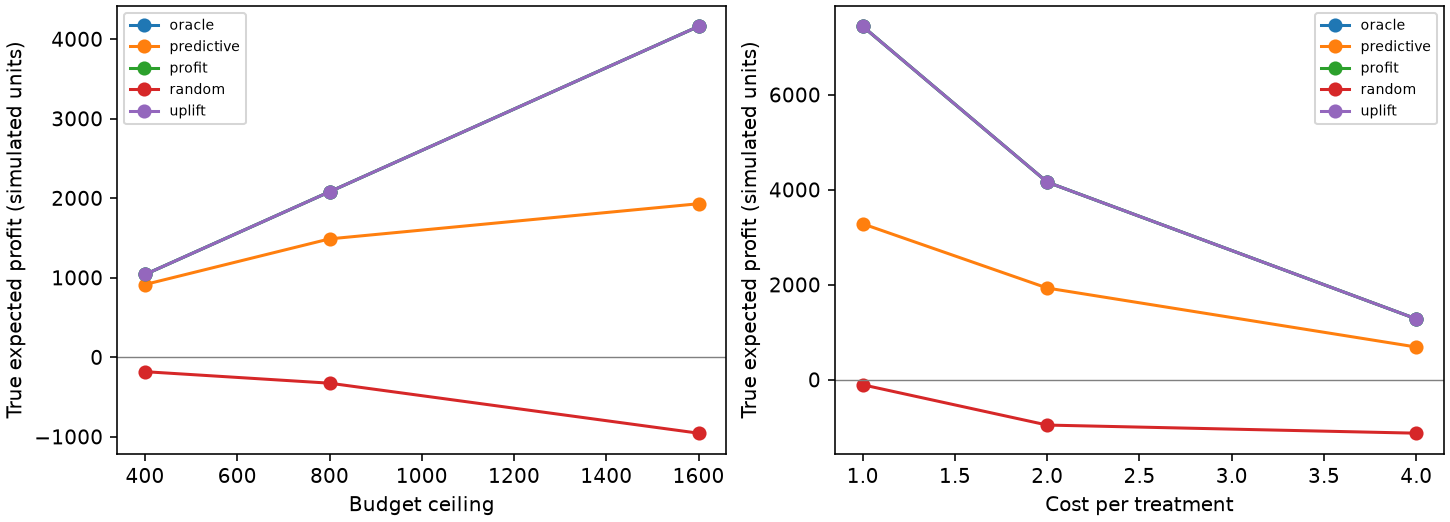

The table this chart was drawn from, first rows:
dataset, economy, budget, population, identification, interpretation, logging_propensity_source, outcome_nuisance, eligible_n, capacity, policy, allocation_hash, true_conversions, true_profit, profit_error, method, n, selected, spend, reference_spend, value_rate, reference_rate, incremental_rate, incremental_conversions
E, uniform, 400, full comparison cohort including ineligi…, supported_under_assumptions, simulated_policy_comparison, known randomized design, T-logistic from Session 05, 3601, 1200, none, e5e68cb4bd818aa1f148d73f51fe7893e06186c3…, 0.0, 0.0, 0.0, dr, 4001, 0, 0.0, 0.0, 0.345, 0.345, 0.0, 0.0
E, uniform, 400, full comparison cohort including ineligi…, supported_under_assumptions, simulated_policy_comparison, known randomized design, T-logistic from Session 05, 3601, 1200, random, 5c7d9f980200a83ac4636083db3f35a44b67509f…, 4.84, -182.2, -900.1, dr, 4001, 200, 400.0, 0.0, 0.3413, 0.345, -0.00379, -15.16
E, uniform, 400, full comparison cohort including ineligi…, supported_under_assumptions, simulated_policy_comparison, known randomized design, T-logistic from Session 05, 3601, 1200, predictive, 5d8c19ff77f136ede873008412961e35adfe4c83…, 29.2, 914, 701.9, dr, 4001, 200, 400.0, 0.0, 0.3562, 0.345, 0.0112, 44.8
E, uniform, 400, full comparison cohort including ineligi…, supported_under_assumptions, simulated_policy_comparison, known randomized design, T-logistic from Session 05, 3601, 1200, uplift, acdda5c53a13036697b037d88038557eb0af548b…, 32.0, 1040, -502.1, dr, 4001, 200, 400.0, 0.0, 0.3503, 0.345, 0.005209, 20.84
E, uniform, 400, full comparison cohort including ineligi…, supported_under_assumptions, simulated_policy_comparison, known randomized design, T-logistic from Session 05, 3601, 1200, profit, acdda5c53a13036697b037d88038557eb0af548b…, 32.0, 1040, -502.1, dr, 4001, 200, 400.0, 0.0, 0.3503, 0.345, 0.005209, 20.84
E, uniform, 400, full comparison cohort including ineligi…, supported_under_assumptions, simulated_policy_comparison, known randomized design, T-logistic from Session 05, 3601, 1200, oracle, bb073504f5218861ec83aefde746c0d91e1e7dfa…, 32, 1040, 473.4, dr, 4001, 200, 400.0, 0.0, 0.3557, 0.345, 0.01063, 42.52
E, uniform, 800, full comparison cohort including ineligi…, supported_under_assumptions, simulated_policy_comparison, known randomized design, T-logistic from Session 05, 3601, 1200, none, e5e68cb4bd818aa1f148d73f51fe7893e06186c3…, 0.0, 0.0, 0.0, dr, 4001, 0, 0.0, 0.0, 0.345, 0.345, 0.0, 0.0
E, uniform, 800, full comparison cohort including ineligi…, supported_under_assumptions, simulated_policy_comparison, known randomized design, T-logistic from Session 05, 3601, 1200, random, 9d502a59c897e64350145cd52a3572024204993e…, 10.52, -326.6, 387.4, dr, 4001, 400, 800.0, 0.0, 0.3498, 0.345, 0.004781, 19.13
E, uniform, 800, full comparison cohort including ineligi…, supported_under_assumptions, simulated_policy_comparison, known randomized design, T-logistic from Session 05, 3601, 1200, predictive, 54c74faf92f8efc7edca19fe8e5fe6c80aa79a72…, 50.84, 1488, 1062, dr, 4001, 400, 800.0, 0.0, 0.3636, 0.345, 0.0186, 74.43
E, uniform, 800, full comparison cohort including ineligi…, supported_under_assumptions, simulated_policy_comparison, known randomized design, T-logistic from Session 05, 3601, 1200, uplift, faaae836688c572113af5771831f2ef803cab96d…, 64.0, 2080, -445.8, dr, 4001, 400, 800.0, 0.0, 0.3586, 0.345, 0.01352, 54.09
E, uniform, 800, full comparison cohort including ineligi…, supported_under_assumptions, simulated_policy_comparison, known randomized design, T-logistic from Session 05, 3601, 1200, profit, faaae836688c572113af5771831f2ef803cab96d…, 64.0, 2080, -445.8, dr, 4001, 400, 800.0, 0.0, 0.3586, 0.345, 0.01352, 54.09
E, uniform, 800, full comparison cohort including ineligi…, supported_under_assumptions, simulated_policy_comparison, known randomized design, T-logistic from Session 05, 3601, 1200, oracle, 00d00b8bf25e1047eee430c4254e300d9c5eb044…, 64, 2080, 522.5, dr, 4001, 400, 800.0, 0.0, 0.3639, 0.345, 0.0189, 75.61
E, uniform, 1600, full comparison cohort including ineligi…, supported_under_assumptions, simulated_policy_comparison, known randomized design, T-logistic from Session 05, 3601, 1200, none, e5e68cb4bd818aa1f148d73f51fe7893e06186c3…, 0.0, 0.0, 0.0, dr, 4001, 0, 0.0, 0.0, 0.345, 0.345, 0.0, 0.0
E, uniform, 1600, full comparison cohort including ineligi…, supported_under_assumptions, simulated_policy_comparison, known randomized design, T-logistic from Session 05, 3601, 1200, random, 478f48640019bcc38d07477dab091d9998cb2f59…, 14.32, -955.6, 2044, dr, 4001, 800, 1600, 0.0, 0.36, 0.345, 0.01493, 59.74
E, uniform, 1600, full comparison cohort including ineligi…, supported_under_assumptions, simulated_policy_comparison, known randomized design, T-logistic from Session 05, 3601, 1200, predictive, 54aaa888421850bcf34593c11a65bdc60926c8b4…, 78.44, 1930, 946.3, dr, 4001, 800, 1600, 0.0, 0.3699, 0.345, 0.02486, 99.47
E, uniform, 1600, full comparison cohort including ineligi…, supported_under_assumptions, simulated_policy_comparison, known randomized design, T-logistic from Session 05, 3601, 1200, uplift, 2cb9a8a6dde97e6781ff66af74202243f8ca49f1…, 128.0, 4160, 286.8, dr, 4001, 800, 1600, 0.0, 0.3786, 0.345, 0.03358, 134.4
E, uniform, 1600, full comparison cohort including ineligi…, supported_under_assumptions, simulated_policy_comparison, known randomized design, T-logistic from Session 05, 3601, 1200, profit, 2cb9a8a6dde97e6781ff66af74202243f8ca49f1…, 128.0, 4160, 286.8, dr, 4001, 800, 1600, 0.0, 0.3786, 0.345, 0.03358, 134.4
E, uniform, 1600, full comparison cohort including ineligi…, supported_under_assumptions, simulated_policy_comparison, known randomized design, T-logistic from Session 05, 3601, 1200, oracle, 063b1d89c055c152c8633dcccb230d0a1ec38f05…, 128, 4160, 429, dr, 4001, 800, 1600, 0.0, 0.3794, 0.345, 0.03437, 137.5
E, variable_value, 400, full comparison cohort including ineligi…, supported_under_assumptions, simulated_policy_comparison, known randomized design, T-logistic from Session 05, 3615, 1200, none, e5e68cb4bd818aa1f148d73f51fe7893e06186c3…, 0.0, 0.0, 0.0, dr, 4001, 0, 0.0, 0.0, 0.345, 0.345, 0.0, 0.0
E, variable_value, 400, full comparison cohort including ineligi…, supported_under_assumptions, simulated_policy_comparison, known randomized design, T-logistic from Session 05, 3615, 1200, random, 9192566fc956dc053d986874d078b0f47b784117…, 5.96, -109.9, 410.9, dr, 4001, 200, 400.0, 0.0, 0.3494, 0.345, 0.004369, 17.48
E, variable_value, 400, full comparison cohort including ineligi…, supported_under_assumptions, simulated_policy_comparison, known randomized design, T-logistic from Session 05, 3615, 1200, predictive, bb02abb302a9e097db67d51caa85450f73632786…, 28.92, 921.2, 394.6, dr, 4001, 200, 400.0, 0.0, 0.3552, 0.345, 0.01018, 40.75
E, variable_value, 400, full comparison cohort including ineligi…, supported_under_assumptions, simulated_policy_comparison, known randomized design, T-logistic from Session 05, 3615, 1200, uplift, 9a97da501a26189c094e69138426b2366e0c9a13…, 32.0, 1019, -702.4, dr, 4001, 200, 400.0, 0.0, 0.3486, 0.345, 0.00359, 14.36
E, variable_value, 400, full comparison cohort including ineligi…, supported_under_assumptions, simulated_policy_comparison, known randomized design, T-logistic from Session 05, 3615, 1200, profit, f62da15b04f628554dc6d5c7354c33fbbe29f795…, 32.0, 1576, 890.3, dr, 4001, 200, 400.0, 0.0, 0.3561, 0.345, 0.01106, 44.24
E, variable_value, 400, full comparison cohort including ineligi…, supported_under_assumptions, simulated_policy_comparison, known randomized design, T-logistic from Session 05, 3615, 1200, oracle, 1cd154e307b38edac6b7b65b432f89e9e35aa66f…, 32.0, 1765, -1140, dr, 4001, 200, 400.0, 0.0, 0.3488, 0.345, 0.003788, 15.16
E, variable_value, 800, full comparison cohort including ineligi…, supported_under_assumptions, simulated_policy_comparison, known randomized design, T-logistic from Session 05, 3615, 1200, none, e5e68cb4bd818aa1f148d73f51fe7893e06186c3…, 0.0, 0.0, 0.0, dr, 4001, 0, 0.0, 0.0, 0.345, 0.345, 0.0, 0.0
E, variable_value, 800, full comparison cohort including ineligi…, supported_under_assumptions, simulated_policy_comparison, known randomized design, T-logistic from Session 05, 3615, 1200, random, 0af19da124b6bd4bd5f315eb92c20a2e6bae15e5…, 10.8, -301.1, 317.1, dr, 4001, 400, 800.0, 0.0, 0.3486, 0.345, 0.003587, 14.35
E, variable_value, 800, full comparison cohort including ineligi…, supported_under_assumptions, simulated_policy_comparison, known randomized design, T-logistic from Session 05, 3615, 1200, predictive, d604df801fd51ac4d6a6c24985b7f0aa345df97f…, 50.84, 1530, 1309, dr, 4001, 400, 800.0, 0.0, 0.364, 0.345, 0.01895, 75.81
E, variable_value, 800, full comparison cohort including ineligi…, supported_under_assumptions, simulated_policy_comparison, known randomized design, T-logistic from Session 05, 3615, 1200, uplift, ec36859a9fc8f08c7b9b24af204298e37854546a…, 64.0, 2019, -265.7, dr, 4001, 400, 800.0, 0.0, 0.3577, 0.345, 0.0127, 50.8
E, variable_value, 800, full comparison cohort including ineligi…, supported_under_assumptions, simulated_policy_comparison, known randomized design, T-logistic from Session 05, 3615, 1200, profit, b39ee174accccd9713636935af6bea613e6202e3…, 64.0, 3045, 119.8, dr, 4001, 400, 800.0, 0.0, 0.361, 0.345, 0.01599, 63.98
E, variable_value, 800, full comparison cohort including ineligi…, supported_under_assumptions, simulated_policy_comparison, known randomized design, T-logistic from Session 05, 3615, 1200, oracle, dfea16f0e265567eb92a0cf6439cc4f0eb6dcb3d…, 64.0, 3353, -1189, dr, 4001, 400, 800.0, 0.0, 0.3566, 0.345, 0.01155, 46.2
E, variable_value, 1600, full comparison cohort including ineligi…, supported_under_assumptions, simulated_policy_comparison, known randomized design, T-logistic from Session 05, 3615, 1200, none, e5e68cb4bd818aa1f148d73f51fe7893e06186c3…, 0.0, 0.0, 0.0, dr, 4001, 0, 0.0, 0.0, 0.345, 0.345, 0.0, 0.0
E, variable_value, 1600, full comparison cohort including ineligi…, supported_under_assumptions, simulated_policy_comparison, known randomized design, T-logistic from Session 05, 3615, 1200, random, 19051c819311458b06652d0d5f44660ce9a64727…, 22.16, -566.8, 143.7, dr, 4001, 800, 1600, 0.0, 0.3502, 0.345, 0.005179, 20.72
E, variable_value, 1600, full comparison cohort including ineligi…, supported_under_assumptions, simulated_policy_comparison, known randomized design, T-logistic from Session 05, 3615, 1200, predictive, 360a8dc072f949499e5975f6f962021e3b8008b0…, 79.28, 2028, 854.4, dr, 4001, 800, 1600, 0.0, 0.3711, 0.345, 0.02601, 104.1
E, variable_value, 1600, full comparison cohort including ineligi…, supported_under_assumptions, simulated_policy_comparison, known randomized design, T-logistic from Session 05, 3615, 1200, uplift, 343622d4627244433a60b6b63bb18755d934646a…, 128.0, 4095, 237.6, dr, 4001, 800, 1600, 0.0, 0.3771, 0.345, 0.03208, 128.4
E, variable_value, 1600, full comparison cohort including ineligi…, supported_under_assumptions, simulated_policy_comparison, known randomized design, T-logistic from Session 05, 3615, 1200, profit, 578e71efd986d4f153a1bf11c8e550e8cb74d378…, 128.0, 5621, 841.6, dr, 4001, 800, 1600, 0.0, 0.3821, 0.345, 0.03706, 148.3
E, variable_value, 1600, full comparison cohort including ineligi…, supported_under_assumptions, simulated_policy_comparison, known randomized design, T-logistic from Session 05, 3615, 1200, oracle, 68651d55f83ec9e6fd2ec39aff8a3e899e6b2231…, 128.0, 6024, 145, dr, 4001, 800, 1600, 0.0, 0.3786, 0.345, 0.03355, 134.2
E, variable_cost, 18, full comparison cohort including ineligi…, supported_under_assumptions, simulated_policy_comparison, known randomized design, T-logistic from Session 05, 160, 54, none, 584165a3f3ddac04907ecdc30cc35e346178f7f5…, 0.0, 0.0, 0.0, dr, 180, 0, 0.0, 0.0, 0.366, 0.366, 0.0, 0.0
E, variable_cost, 18, full comparison cohort including ineligi…, supported_under_assumptions, simulated_policy_comparison, known randomized design, T-logistic from Session 05, 160, 54, random, f90b2f43f570c3e3466d41447598363a637ec588…, 0.52, -2, 47.05, dr, 180, 5, 18.0, 0.0, 0.3813, 0.366, 0.01534, 2.761
E, variable_cost, 18, full comparison cohort including ineligi…, supported_under_assumptions, simulated_policy_comparison, known randomized design, T-logistic from Session 05, 160, 54, predictive, d818b9a03b32d74cf713a69deba22134ae3850b9…, 0.52, 0.2, -55.1, dr, 180, 5, 18.0, 0.0, 0.3637, 0.366, -0.00231, -0.4157
E, variable_cost, 18, full comparison cohort including ineligi…, supported_under_assumptions, simulated_policy_comparison, known randomized design, T-logistic from Session 05, 160, 54, uplift, 3f46e800d3a6a6e7ea378861d679de266fe19473…, 1.12, 27.44, 42.47, dr, 180, 7, 18.0, 0.0, 0.3786, 0.366, 0.01257, 2.263
E, variable_cost, 18, full comparison cohort including ineligi…, supported_under_assumptions, simulated_policy_comparison, known randomized design, T-logistic from Session 05, 160, 54, profit, 4827d45016ca57d16626deff5845eaa4f4c2f4a2…, 1.6, 77.36, -99.56, dr, 180, 10, 18.0, 0.0, 0.3647, 0.366, -0.001328, -0.2391
E, variable_cost, 18, full comparison cohort including ineligi…, supported_under_assumptions, simulated_policy_comparison, known randomized design, T-logistic from Session 05, 160, 54, profit_to_cost, 79db61e158566a695116b26beba372754eae135c…, 2.08, 92.56, -4.144, dr, 180, 13, 18.0, 0.0, 0.3764, 0.366, 0.0104, 1.871
E, variable_cost, 18, full comparison cohort including ineligi…, supported_under_assumptions, simulated_policy_comparison, known randomized design, T-logistic from Session 05, 160, 54, integer, 79db61e158566a695116b26beba372754eae135c…, 2.08, 92.56, -4.144, dr, 180, 13, 18.0, 0.0, 0.3764, 0.366, 0.0104, 1.871
E, variable_cost, 18, full comparison cohort including ineligi…, supported_under_assumptions, simulated_policy_comparison, known randomized design, T-logistic from Session 05, 160, 54, oracle, 78d1d409a378826930846e49bcc12712a9b61fc6…, 2.24, 97.84, 52.46, dr, 180, 14, 18.0, 0.0, 0.3803, 0.366, 0.01435, 2.583
E, variable_cost, 36, full comparison cohort including ineligi…, supported_under_assumptions, simulated_policy_comparison, known randomized design, T-logistic from Session 05, 160, 54, none, 584165a3f3ddac04907ecdc30cc35e346178f7f5…, 0.0, 0.0, 0.0, dr, 180, 0, 0.0, 0.0, 0.366, 0.366, 0.0, 0.0
E, variable_cost, 36, full comparison cohort including ineligi…, supported_under_assumptions, simulated_policy_comparison, known randomized design, T-logistic from Session 05, 160, 54, random, 4978255500d2e8ea159e7836572190738e1d15d0…, 0.24, -31.4, -13.04, dr, 180, 12, 36.0, 0.0, 0.3719, 0.366, 0.005887, 1.06
E, variable_cost, 36, full comparison cohort including ineligi…, supported_under_assumptions, simulated_policy_comparison, known randomized design, T-logistic from Session 05, 160, 54, predictive, ac0cb9f63ed8ecbf0c509d3868bf4db5bb4b0d2a…, 1.16, 3.8, -37.9, dr, 180, 9, 36.0, 0.0, 0.3638, 0.366, -0.002224, -0.4003
E, variable_cost, 36, full comparison cohort including ineligi…, supported_under_assumptions, simulated_policy_comparison, known randomized design, T-logistic from Session 05, 160, 54, uplift, a1af1b4a440b5cf957802d2789e0fa3e7d70fa74…, 1.76, 37.76, 25.61, dr, 180, 11, 36.0, 0.0, 0.3788, 0.366, 0.01276, 2.296
E, variable_cost, 36, full comparison cohort including ineligi…, supported_under_assumptions, simulated_policy_comparison, known randomized design, T-logistic from Session 05, 160, 54, profit, 0901154e035dc235a9c81ce776f1756b326947c7…, 2.88, 125, -23.14, dr, 180, 18, 36.0, 0.0, 0.3813, 0.366, 0.01525, 2.746
E, variable_cost, 36, full comparison cohort including ineligi…, supported_under_assumptions, simulated_policy_comparison, known randomized design, T-logistic from Session 05, 160, 54, profit_to_cost, 40cb971fb0d16750f360ae320ac5c1a088660989…, 3.2, 129.3, -37.49, dr, 180, 20, 36.0, 0.0, 0.3724, 0.366, 0.006426, 1.157
E, variable_cost, 36, full comparison cohort including ineligi…, supported_under_assumptions, simulated_policy_comparison, known randomized design, T-logistic from Session 05, 160, 54, integer, 40cb971fb0d16750f360ae320ac5c1a088660989…, 3.2, 129.3, -37.49, dr, 180, 20, 36.0, 0.0, 0.3724, 0.366, 0.006426, 1.157
E, variable_cost, 36, full comparison cohort including ineligi…, supported_under_assumptions, simulated_policy_comparison, known randomized design, T-logistic from Session 05, 160, 54, oracle, bc6ee1b202120556ce525a53c6f42d83fc988780…, 3.52, 142.2, 159.7, dr, 180, 22, 36.0, 0.0, 0.3931, 0.366, 0.0271, 4.878
E, variable_cost, 72, full comparison cohort including ineligi…, supported_under_assumptions, simulated_policy_comparison, known randomized design, T-logistic from Session 05, 160, 54, none, 584165a3f3ddac04907ecdc30cc35e346178f7f5…, 0.0, 0.0, 0.0, dr, 180, 0, 0.0, 0.0, 0.366, 0.366, 0.0, 0.0
E, variable_cost, 72, full comparison cohort including ineligi…, supported_under_assumptions, simulated_policy_comparison, known randomized design, T-logistic from Session 05, 160, 54, random, e9a402a9e734ccfac306897a33fec46329810e41…, 0.96, -49.0, -158.7, dr, 180, 20, 72.0, 0.0, 0.3553, 0.366, -0.01069, -1.924
E, variable_cost, 72, full comparison cohort including ineligi…, supported_under_assumptions, simulated_policy_comparison, known randomized design, T-logistic from Session 05, 160, 54, predictive, 4ca4040c8828dc4381bca209f4faf78b94005fdc…, 2.48, 21.88, 124.5, dr, 180, 19, 72.0, 0.0, 0.3831, 0.366, 0.01708, 3.074
E, variable_cost, 72, full comparison cohort including ineligi…, supported_under_assumptions, simulated_policy_comparison, known randomized design, T-logistic from Session 05, 160, 54, uplift, b24c4da862d595125064a82d5bc7973a56e15d1d…, 2.88, 61.44, -142, dr, 180, 18, 72.0, 0.0, 0.3706, 0.366, 0.004652, 0.8373
E, variable_cost, 72, full comparison cohort including ineligi…, supported_under_assumptions, simulated_policy_comparison, known randomized design, T-logistic from Session 05, 160, 54, profit, 9875a9fb0ec672a28c2ef8f15c934ff6aa9848ba…, 4.48, 168.5, 95.6, dr, 180, 28, 72.0, 0.0, 0.3979, 0.366, 0.03187, 5.736
E, variable_cost, 72, full comparison cohort including ineligi…, supported_under_assumptions, simulated_policy_comparison, known randomized design, T-logistic from Session 05, 160, 54, profit_to_cost, ccb411379b53ca4b91fa5853e46f4d1e2132b25d…, 5.12, 185.2, 91.46, dr, 180, 32, 71.0, 0.0, 0.3963, 0.366, 0.03034, 5.461
E, variable_cost, 72, full comparison cohort including ineligi…, supported_under_assumptions, simulated_policy_comparison, known randomized design, T-logistic from Session 05, 160, 54, integer, 54135a0194219ba2697c8a1cb77227d33ae13727…, 5.12, 179.7, 79.7, dr, 180, 32, 72.0, 0.0, 0.3979, 0.366, 0.0319, 5.743
E, variable_cost, 72, full comparison cohort including ineligi…, supported_under_assumptions, simulated_policy_comparison, known randomized design, T-logistic from Session 05, 160, 54, oracle, 4cb6f75eb2278132748a6895b4f699ac1ce5a919…, 5.28, 193.4, 12.8, dr, 180, 33, 72.0, 0.0, 0.3858, 0.366, 0.01982, 3.567
... 18 more rows
